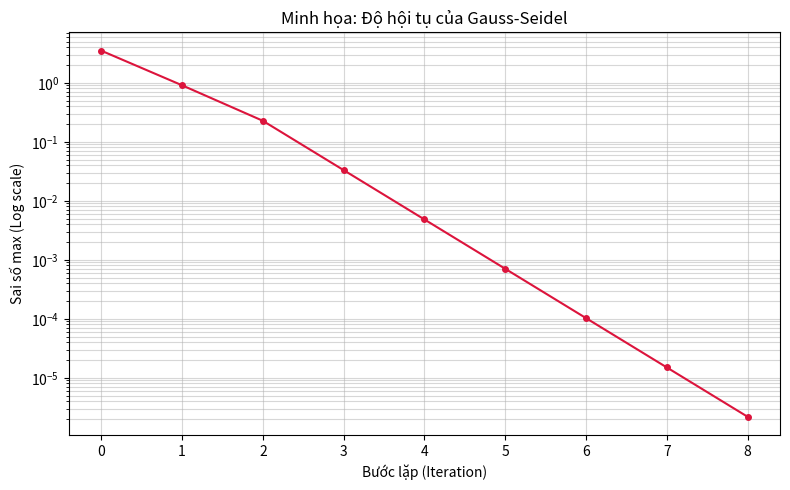

This chart was generated by the following Python code:
import numpy as np
import matplotlib.pyplot as plt
import sys

# Thiết lập mã hóa UTF-8
try:
    sys.stdout.reconfigure(encoding='utf-8')
except AttributeError:
    pass

def solve_gauss_seidel(A, b, x0, tol=1e-5, max_iter=1000):
    """
    Giải hệ Ax=b bằng phương pháp lặp Gauss-Seidel.
    Trả về: nghiệm x, số bước lặp, lịch sử sai số
    """
    x = x0.copy()
    errors = []
    
    for k in range(max_iter):
        x_old = x.copy()
        for i in range(len(b)):
            sum_j = np.dot(A[i, :i], x[:i]) + np.dot(A[i, i+1:], x_old[i+1:])
            x[i] = (b[i] - sum_j) / A[i, i]
        
        error = np.linalg.norm(x - x_old, ord=np.inf)
        errors.append(error)

        if error < tol:
            return x, k, errors
            
    return x, max_iter, errors

if __name__ == "__main__":
    print("--- B. THUẬT TOÁN GAUSS-SEIDEL (ITERATIVE METHOD) ---")
    
    # Hệ phương trình ví dụ (diag dominant)
    A_demo = np.array([[4.0, -1.0, 0.0],
                       [-1.0, 4.0, -1.0],
                       [0.0, -1.0, 3.0]])
    b_demo = np.array([12.0, -1.0, 10.0])
    
    print(f"Ma trận A demo:\n{A_demo}")
    
    x_gs, steps, error_history = solve_gauss_seidel(A_demo, b_demo, np.zeros(3))
    
    print(f"\nKết quả sau {steps} bước lặp: {x_gs}")
    print(f"Sai số cuối cùng: {error_history[-1]}")

    # Vẽ biểu đồ hội tụ
    plt.figure(figsize=(8, 5))
    plt.plot(error_history, marker='o', markersize=4, color='crimson')
    plt.xlabel('Bước lặp (Iteration)')
    plt.ylabel('Sai số max (Log scale)')
    plt.yscale('log')
    plt.title('Minh họa: Độ hội tụ của Gauss-Seidel')
    plt.grid(True, which="both", ls="-", alpha=0.5)
    plt.tight_layout()
    plt.savefig('gauss_seidel_convergence.png')
    print("Đã lưu biểu đồ vào file 'gauss_seidel_convergence.png'")
    print("Đang hiển thị biểu đồ hội tụ...")
    plt.show()
